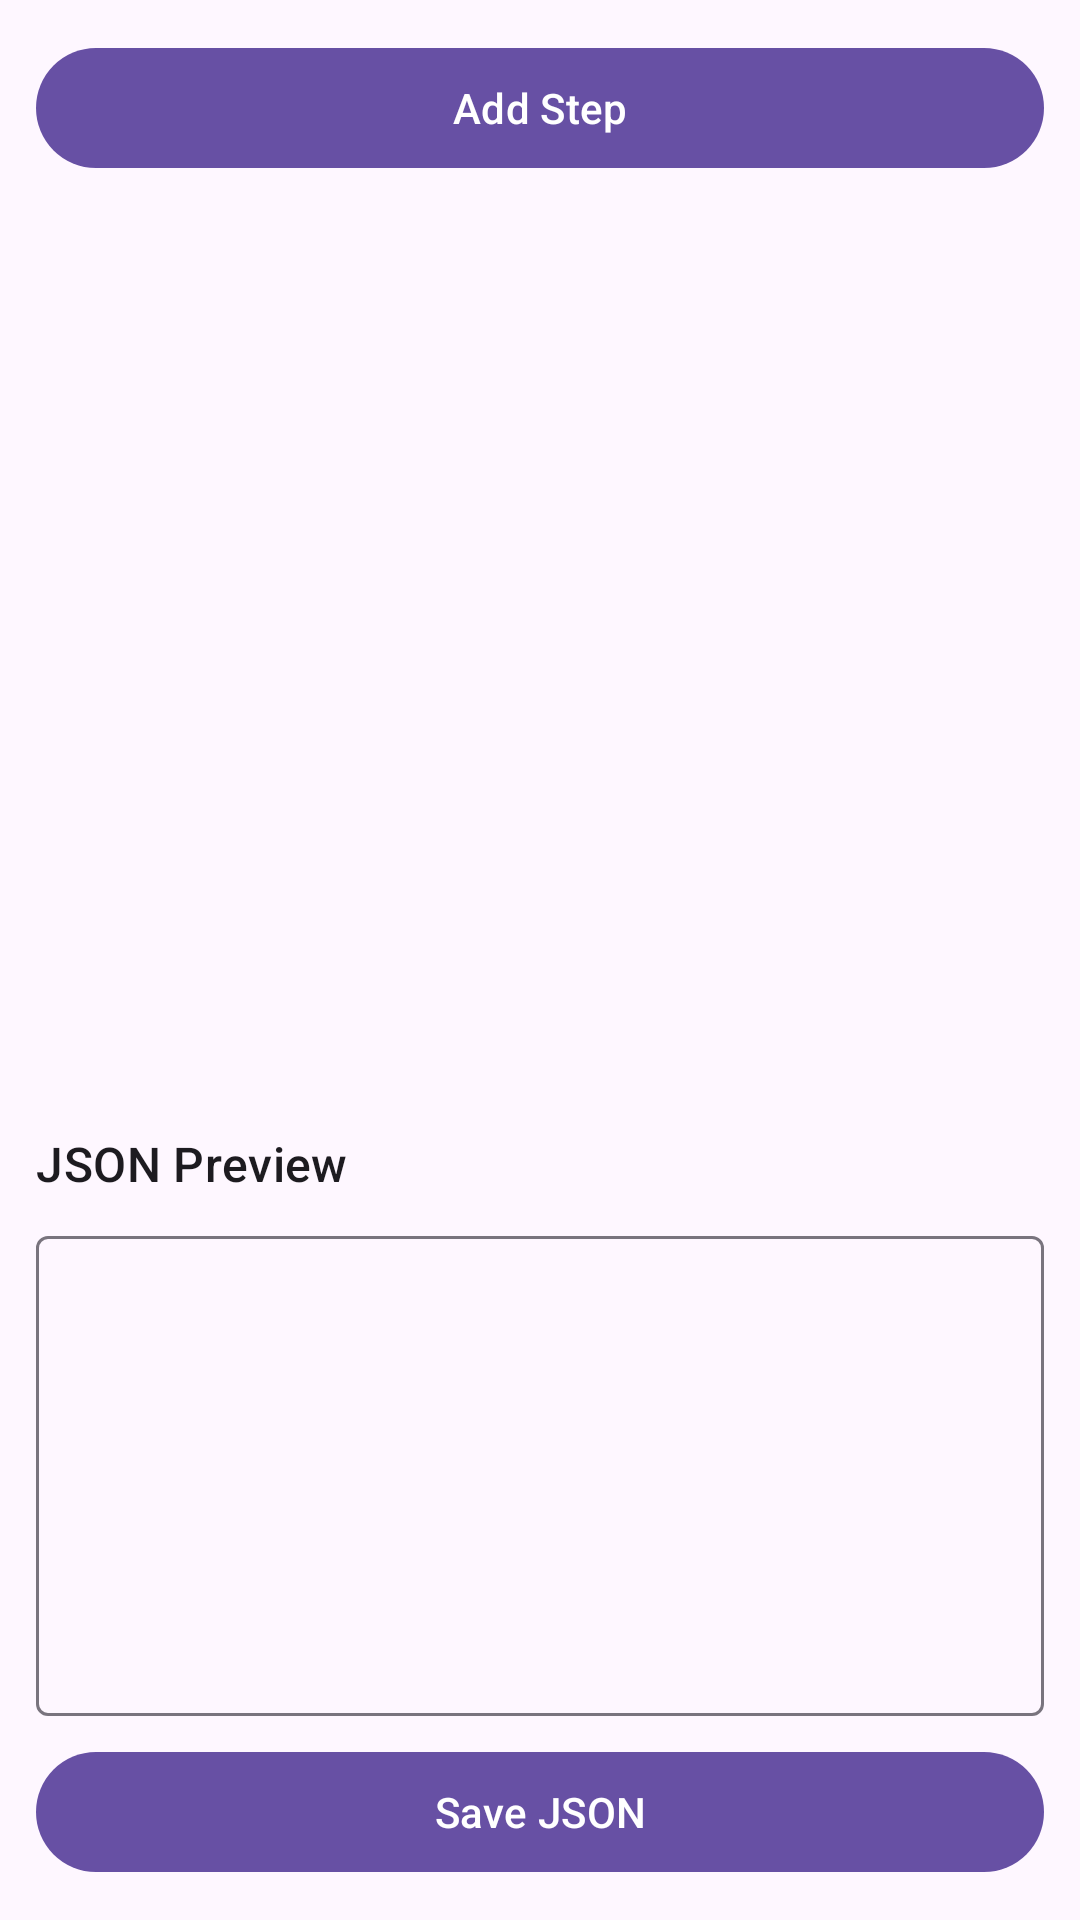

Layout XML and referenced resources for this Android screen:
<!-- AndroidManifest.xml: application theme Theme.AutomationAndroid -->
<!-- res/layout/activity_script_editor.xml -->
<LinearLayout xmlns:android="http://schemas.android.com/apk/res/android"
    xmlns:app="http://schemas.android.com/apk/res-auto"
    android:layout_width="match_parent"
    android:layout_height="match_parent"
    android:orientation="vertical"
    android:padding="12dp">

    <com.google.android.material.button.MaterialButton
        android:id="@+id/btnAddStep"
        android:layout_width="match_parent"
        android:layout_height="wrap_content"
        android:text="Add Step" />

    <androidx.recyclerview.widget.RecyclerView
        android:id="@+id/recyclerSteps"
        android:layout_width="match_parent"
        android:layout_height="0dp"
        android:layout_weight="1"
        android:layout_marginTop="8dp" />

    <TextView
        android:layout_width="wrap_content"
        android:layout_height="wrap_content"
        android:text="@string/json_preview"
        android:textAppearance="@style/TextAppearance.Material3.TitleMedium" />

    <com.google.android.material.textfield.TextInputLayout
        android:layout_width="match_parent"
        android:layout_height="wrap_content"
        android:layout_marginTop="8dp">

        <com.google.android.material.textfield.TextInputEditText
            android:id="@+id/editJson"
            android:layout_width="match_parent"
            android:layout_height="160dp"
            android:gravity="top|start"
            android:inputType="textMultiLine"
            android:textSize="12sp" />
    </com.google.android.material.textfield.TextInputLayout>

    <com.google.android.material.button.MaterialButton
        android:id="@+id/btnSaveJson"
        android:layout_width="match_parent"
        android:layout_height="wrap_content"
        android:layout_marginTop="8dp"
        android:text="Save JSON" />
</LinearLayout>
<!-- resources referenced by this layout -->
<resources>
  <string name="json_preview">JSON Preview</string>
  <style name="Theme.AutomationAndroid" parent="Theme.Material3.DayNight.NoActionBar">
          <item name="android:statusBarColor" tools:targetApi="l">@color/purple_700</item>
      </style>
  <!-- not gathered from this repository: default colours our renderer supplied (Android Studio template values) -->
  <color name="purple_700">#FF3700B3</color>
</resources>
